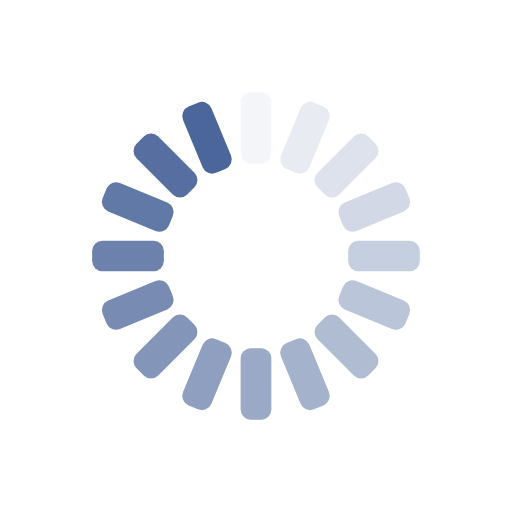
t = 0.00 s
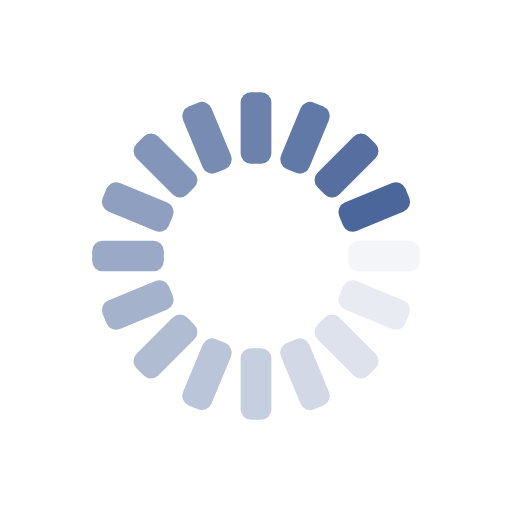
t = 0.25 s
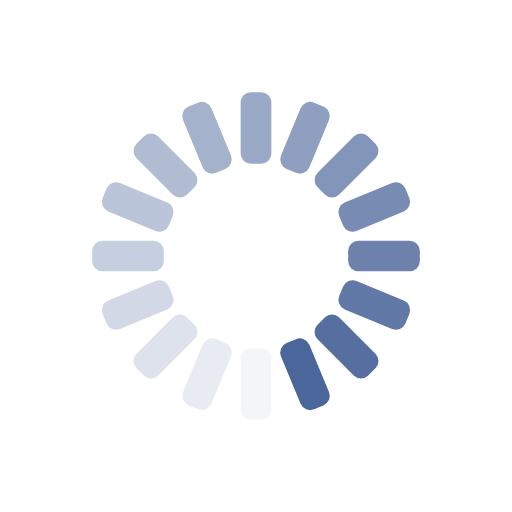
t = 0.50 s
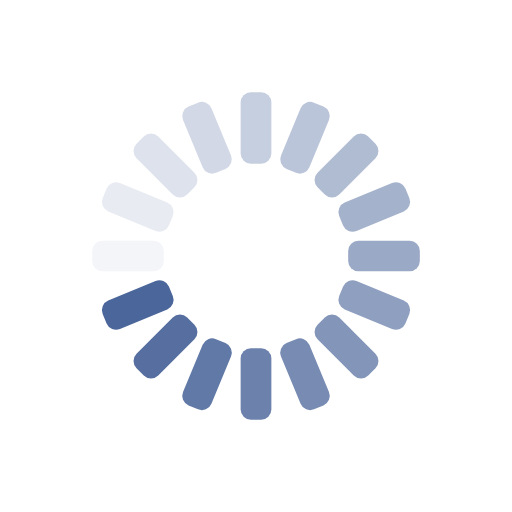
t = 0.75 s

The animated SVG that drew these frames (rendered in a browser with its animation timeline set to each time). Animation: 16 SMIL elements (animate=16); one cycle of 1.00 s, repeats indefinitely.

<svg class="lds-spinner" width="75px"  height="75px"  xmlns="http://www.w3.org/2000/svg" viewBox="0 0 100 100" preserveAspectRatio="xMidYMid"><g transform="rotate(0 50 50)">
  <rect x="47" y="18" rx="2" ry="2" width="6" height="14" fill="#4B669A">
    <animate attributeName="opacity" values="1;0" times="0;1" dur="1s" begin="-0.9375s" repeatCount="indefinite"></animate>
  </rect>
</g><g transform="rotate(22.5 50 50)">
  <rect x="47" y="18" rx="2" ry="2" width="6" height="14" fill="#4B669A">
    <animate attributeName="opacity" values="1;0" times="0;1" dur="1s" begin="-0.875s" repeatCount="indefinite"></animate>
  </rect>
</g><g transform="rotate(45 50 50)">
  <rect x="47" y="18" rx="2" ry="2" width="6" height="14" fill="#4B669A">
    <animate attributeName="opacity" values="1;0" times="0;1" dur="1s" begin="-0.8125s" repeatCount="indefinite"></animate>
  </rect>
</g><g transform="rotate(67.5 50 50)">
  <rect x="47" y="18" rx="2" ry="2" width="6" height="14" fill="#4B669A">
    <animate attributeName="opacity" values="1;0" times="0;1" dur="1s" begin="-0.75s" repeatCount="indefinite"></animate>
  </rect>
</g><g transform="rotate(90 50 50)">
  <rect x="47" y="18" rx="2" ry="2" width="6" height="14" fill="#4B669A">
    <animate attributeName="opacity" values="1;0" times="0;1" dur="1s" begin="-0.6875s" repeatCount="indefinite"></animate>
  </rect>
</g><g transform="rotate(112.5 50 50)">
  <rect x="47" y="18" rx="2" ry="2" width="6" height="14" fill="#4B669A">
    <animate attributeName="opacity" values="1;0" times="0;1" dur="1s" begin="-0.625s" repeatCount="indefinite"></animate>
  </rect>
</g><g transform="rotate(135 50 50)">
  <rect x="47" y="18" rx="2" ry="2" width="6" height="14" fill="#4B669A">
    <animate attributeName="opacity" values="1;0" times="0;1" dur="1s" begin="-0.5625s" repeatCount="indefinite"></animate>
  </rect>
</g><g transform="rotate(157.5 50 50)">
  <rect x="47" y="18" rx="2" ry="2" width="6" height="14" fill="#4B669A">
    <animate attributeName="opacity" values="1;0" times="0;1" dur="1s" begin="-0.5s" repeatCount="indefinite"></animate>
  </rect>
</g><g transform="rotate(180 50 50)">
  <rect x="47" y="18" rx="2" ry="2" width="6" height="14" fill="#4B669A">
    <animate attributeName="opacity" values="1;0" times="0;1" dur="1s" begin="-0.4375s" repeatCount="indefinite"></animate>
  </rect>
</g><g transform="rotate(202.5 50 50)">
  <rect x="47" y="18" rx="2" ry="2" width="6" height="14" fill="#4B669A">
    <animate attributeName="opacity" values="1;0" times="0;1" dur="1s" begin="-0.375s" repeatCount="indefinite"></animate>
  </rect>
</g><g transform="rotate(225 50 50)">
  <rect x="47" y="18" rx="2" ry="2" width="6" height="14" fill="#4B669A">
    <animate attributeName="opacity" values="1;0" times="0;1" dur="1s" begin="-0.3125s" repeatCount="indefinite"></animate>
  </rect>
</g><g transform="rotate(247.5 50 50)">
  <rect x="47" y="18" rx="2" ry="2" width="6" height="14" fill="#4B669A">
    <animate attributeName="opacity" values="1;0" times="0;1" dur="1s" begin="-0.25s" repeatCount="indefinite"></animate>
  </rect>
</g><g transform="rotate(270 50 50)">
  <rect x="47" y="18" rx="2" ry="2" width="6" height="14" fill="#4B669A">
    <animate attributeName="opacity" values="1;0" times="0;1" dur="1s" begin="-0.1875s" repeatCount="indefinite"></animate>
  </rect>
</g><g transform="rotate(292.5 50 50)">
  <rect x="47" y="18" rx="2" ry="2" width="6" height="14" fill="#4B669A">
    <animate attributeName="opacity" values="1;0" times="0;1" dur="1s" begin="-0.125s" repeatCount="indefinite"></animate>
  </rect>
</g><g transform="rotate(315 50 50)">
  <rect x="47" y="18" rx="2" ry="2" width="6" height="14" fill="#4B669A">
    <animate attributeName="opacity" values="1;0" times="0;1" dur="1s" begin="-0.0625s" repeatCount="indefinite"></animate>
  </rect>
</g><g transform="rotate(337.5 50 50)">
  <rect x="47" y="18" rx="2" ry="2" width="6" height="14" fill="#4B669A">
    <animate attributeName="opacity" values="1;0" times="0;1" dur="1s" begin="0s" repeatCount="indefinite"></animate>
  </rect>
</g></svg>
